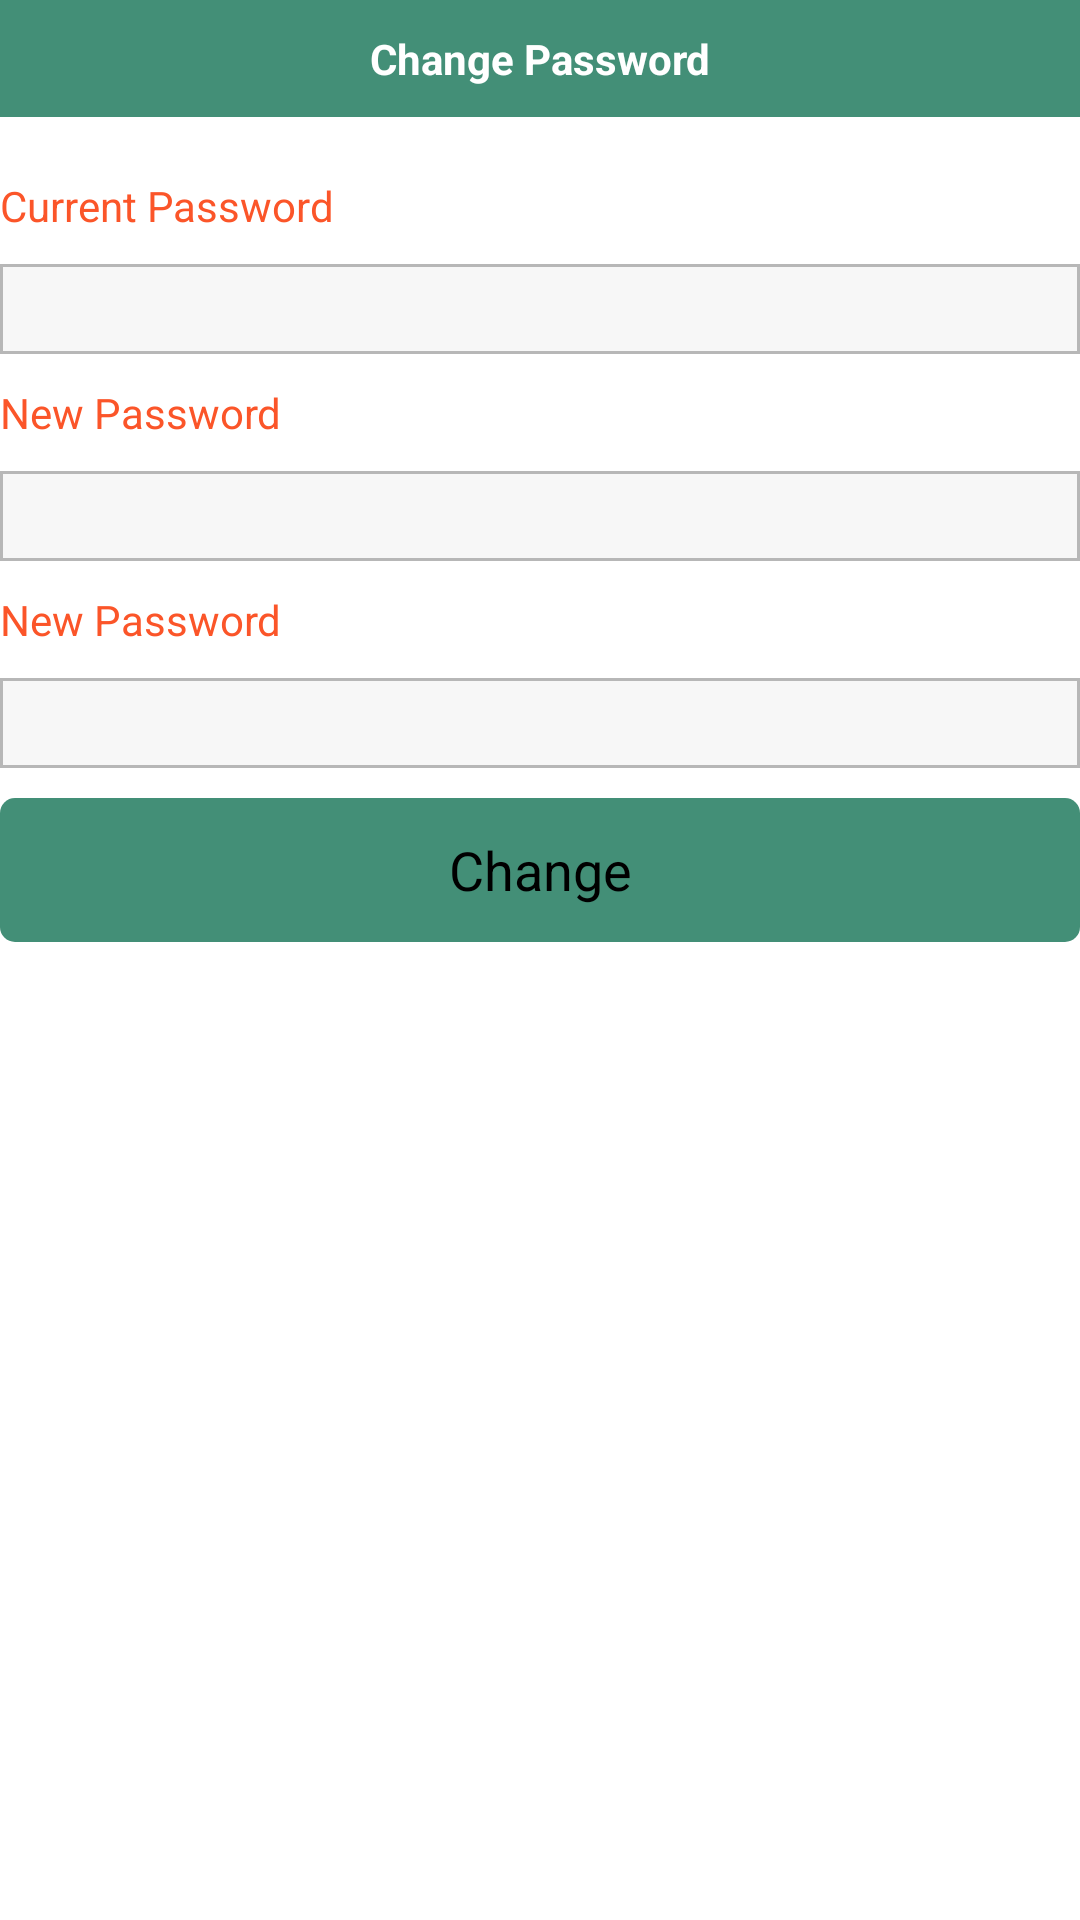

Here is an Android app screen rendered from its layout file. Give the layout XML and the strings, colors and styles it references.
<!-- AndroidManifest.xml: application theme AppTheme -->
<!-- res/layout/change_pass.xml -->
<?xml version="1.0" encoding="utf-8"?>
<LinearLayout xmlns:android="http://schemas.android.com/apk/res/android"
    android:layout_width="match_parent"
    android:layout_height="match_parent"
    android:orientation="vertical" >

    <TextView
        android:id="@+id/textView1"
        android:layout_width="match_parent"
        android:layout_height="wrap_content"
        android:background="@color/mainColor"
        android:gravity="center"
        android:padding="10dp"
        android:text="Change Password"
        android:textColor="#fff"
        android:textStyle="bold" />

    <TextView
        android:layout_width="wrap_content"
        android:layout_height="wrap_content"
        android:layout_margin="@dimen/activity_horizontal_margin"
        android:layout_marginBottom="10dp"
        android:layout_marginTop="20dp"
        android:text="Current Password"
        android:textColor="@color/orange" />

    <EditText
        android:id="@+id/curPass"
        android:layout_width="match_parent"
        android:layout_height="30dp"
        android:layout_marginLeft="@dimen/activity_horizontal_margin"
        android:layout_marginRight="@dimen/activity_horizontal_margin"
        android:background="@drawable/edittext_bg"
        android:ems="10"
        android:paddingLeft="10dp"
        android:inputType="textPassword" >
    </EditText>

    <TextView
        android:layout_width="match_parent"
        android:layout_height="wrap_content"
        android:layout_marginBottom="10dp"
        android:layout_marginLeft="@dimen/activity_horizontal_margin"
        android:layout_marginRight="@dimen/activity_horizontal_margin"
        android:layout_marginTop="10dp"
        android:text="New Password"
        android:textColor="@color/orange" />

    <EditText
        android:id="@+id/newPass"
        android:layout_width="match_parent"
        android:layout_height="30dp"
        android:layout_marginLeft="@dimen/activity_horizontal_margin"
        android:layout_marginRight="@dimen/activity_horizontal_margin"
        android:background="@drawable/edittext_bg"
        android:ems="10"
         android:paddingLeft="10dp"
        android:inputType="textPassword" >
    </EditText>

    <TextView
        android:layout_width="wrap_content"
        android:layout_height="wrap_content"
        android:layout_marginBottom="10dp"
        android:layout_marginLeft="@dimen/activity_horizontal_margin"
        android:layout_marginRight="@dimen/activity_horizontal_margin"
        android:layout_marginTop="10dp"
        android:text="New Password"
        android:textColor="@color/orange" />

    <EditText
        android:id="@+id/conFPass"
        android:layout_width="match_parent"
        android:layout_height="30dp"
        android:layout_marginLeft="@dimen/activity_horizontal_margin"
        android:layout_marginRight="@dimen/activity_horizontal_margin"
        android:background="@drawable/edittext_bg"
        android:ems="10"
         android:paddingLeft="10dp"
        android:inputType="textPassword" >
    </EditText>

    <Button
        android:id="@+id/btnChangePAss"
        android:layout_width="match_parent"
        android:layout_height="wrap_content"
        android:layout_marginBottom="10dp"
        android:layout_marginLeft="@dimen/activity_horizontal_margin"
        android:layout_marginRight="@dimen/activity_horizontal_margin"
        android:layout_marginTop="10dp"
        android:background="@drawable/btn_login_selector"
        android:text="Change" />

</LinearLayout>
<!-- resources referenced by this layout -->
<resources>
  <color name="mainColor">#438F77</color>
  <color name="orange">#FB5529</color>
  <!-- drawable btn_login_selector (drawable) -->
  <?xml version="1.0" encoding="utf-8"?>
  <selector xmlns:android="http://schemas.android.com/apk/res/android">
  
      <item android:state_pressed="true">
          <shape>
              <solid android:color="@color/mainColorDark" />
              <corners
                  android:radius="5dp"
                  />
          </shape>
      </item>
      <item>
          <shape>
              <solid android:color="@color/mainColor" />
              <corners
                  android:radius="5dp"
                  />
          </shape>
      </item>
  
  
  </selector>
  <!-- drawable edittext_bg (drawable) -->
  <?xml version="1.0" encoding="utf-8"?>
  <layer-list
    xmlns:android="http://schemas.android.com/apk/res/android">
      <item>
          <shape>
              <solid android:color="#ffb7b7b7" />
          </shape>
      </item>
      <item android:left="1.0dip" android:top="1.0dip" android:right="1.0dip" android:bottom="1.0dip">
          <shape>
              <solid android:color="#fff7f7f7" />
          </shape>
      </item>
  </layer-list>
  <style name="AppTheme" parent="AppBaseTheme">
          
      </style>
  <color name="mainColorDark">#33691E</color>
  <style name="AppBaseTheme" parent="android:Theme.Holo.Light.NoActionBar">
          
      </style>
</resources>
